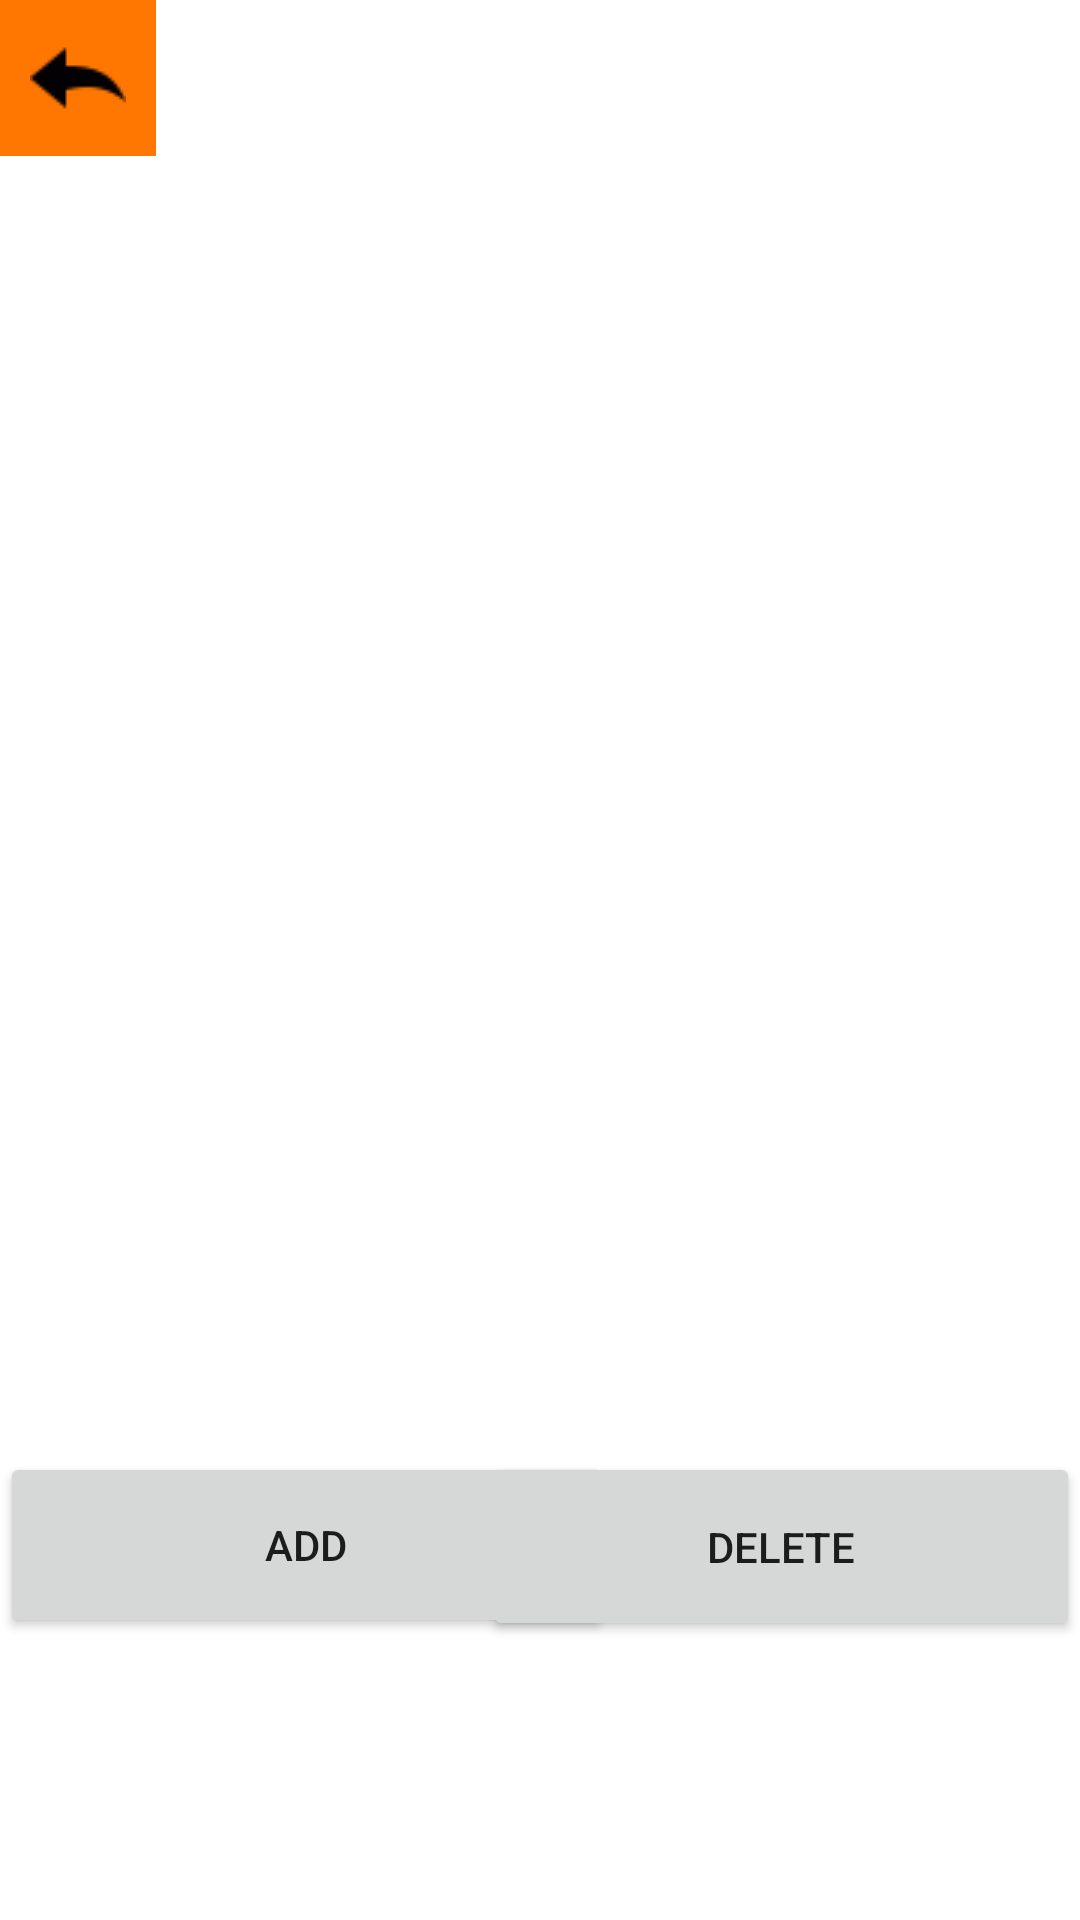

Produce the Android XML layout that renders to this screen, including the resource entries it uses.
<!-- AndroidManifest.xml: application theme Theme.Chelina -->
<!-- res/layout/frm_course.xml -->
<?xml version="1.0" encoding="utf-8"?>
<androidx.constraintlayout.widget.ConstraintLayout xmlns:android="http://schemas.android.com/apk/res/android"
    xmlns:app="http://schemas.android.com/apk/res-auto"
    xmlns:tools="http://schemas.android.com/tools"
    android:layout_width="match_parent"
    android:layout_height="match_parent"
    android:background="@drawable/eagle_nebula"
    tools:context=".Act_Course">

    <ImageButton
        android:id="@+id/btn_Back"
        android:layout_width="52dp"
        android:layout_height="52dp"
        android:background="#FF7700"
        android:onClick="btn_Back_onClick"
        android:src="@drawable/back"
        app:layout_constraintStart_toStartOf="parent"
        app:layout_constraintTop_toTopOf="parent" />

    <Button
        android:id="@+id/btn_Add"
        android:layout_width="204dp"
        android:layout_height="62dp"
        android:layout_marginTop="484dp"
        android:onClick="btn_Add_onClick"
        android:text="Add"
        app:layout_constraintStart_toStartOf="parent"
        app:layout_constraintTop_toTopOf="parent" />

    <Button
        android:id="@+id/btn_Delete"
        android:layout_width="199dp"
        android:layout_height="63dp"
        android:layout_marginTop="484dp"
        android:onClick="btn_Delete_onClick"
        android:text="Delete"

        app:layout_constraintEnd_toEndOf="parent"
        app:layout_constraintTop_toTopOf="parent" />

    <ListView
        android:id="@+id/list_view"
        android:layout_width="413dp"
        android:layout_height="408dp"
        android:layout_marginTop="52dp"

        android:background="@color/white"
        android:textColor="@color/purple_700"
        app:layout_constraintEnd_toEndOf="parent"
        app:layout_constraintHorizontal_bias="0.0"
        app:layout_constraintStart_toStartOf="parent"
        app:layout_constraintTop_toTopOf="parent" />
    

</androidx.constraintlayout.widget.ConstraintLayout>
<!-- resources referenced by this layout -->
<resources>
  <!-- drawable back: png bitmap (drawable, 470 bytes) -->
  <style name="Theme.Chelina" parent="Theme.MaterialComponents.DayNight.DarkActionBar">
          
          <item name="colorPrimary">@color/purple_500</item>
          <item name="colorPrimaryVariant">@color/purple_700</item>
          <item name="colorOnPrimary">@color/white</item>
          
          <item name="colorSecondary">@color/teal_200</item>
          <item name="colorSecondaryVariant">@color/teal_700</item>
          <item name="colorOnSecondary">@color/black</item>
          
          <item name="android:statusBarColor">?attr/colorPrimaryVariant</item>
          
      </style>
  <!-- not gathered from this repository: default colours our renderer supplied (Android Studio template values) -->
  <color name="purple_500">#FF6200EE</color>
  <color name="purple_700">#FF3700B3</color>
  <color name="teal_200">#FF03DAC5</color>
  <color name="teal_700">#FF018786</color>
  <color name="black">#FF000000</color>
  <color name="white">#FFFFFFFF</color>
</resources>
